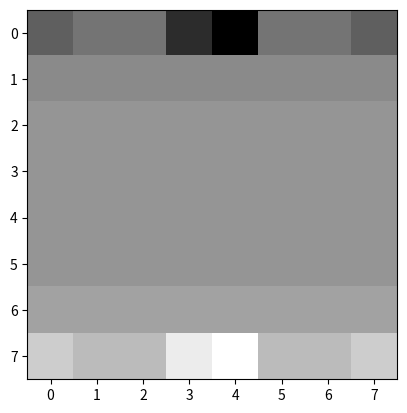

Here is the Python script that generated this plot:
#!/usr/bin/env python3
# -*- coding: utf-8 -*-
"""
Class to setup the board
"""
import numpy as np
import matplotlib.pyplot as plt


class Board():
	values = {
		"P":1, "B":3, "Kn":3, "R":5, "Q":9, "Ki": 127.5
	}
	value_scale = 10

	def __init__(self):
		self.board = [
			["WR", "WKn", "WB", "WQ", "WKi", "WB", "WKn", "WR"],
			["WP",]*8,
			["_",]*8,
			["_",]*8,
			["_",]*8,
			["_",]*8,
			["BP",]*8,
			["BR", "BKn", "BB", "BQ", "BKi", "BB", "BKn", "BR"],
		]

	def convert_to_array(self):
		array_board = np.ones((8,8))*127.5
		for i in range(8):
			for j in range(8):
				piece = self.board[i][j]
				if piece != "_":
					color = piece[0]
					value = type(self).values[piece[1:]] * type(self).value_scale
					scaled_value = min(value,127.5)
					array_board[i,j] += (1-2*(color=="B")) * scaled_value
		return array_board

	def __str__(self):
		return f"{self.board}"

	def plot(self):
		array = self.convert_to_array()
		plt.imshow(array, cmap='Greys')
		plt.show()

			

if __name__ == '__main__':
	board = Board()
	print(board)	
	print(board.convert_to_array())
	board.plot()

